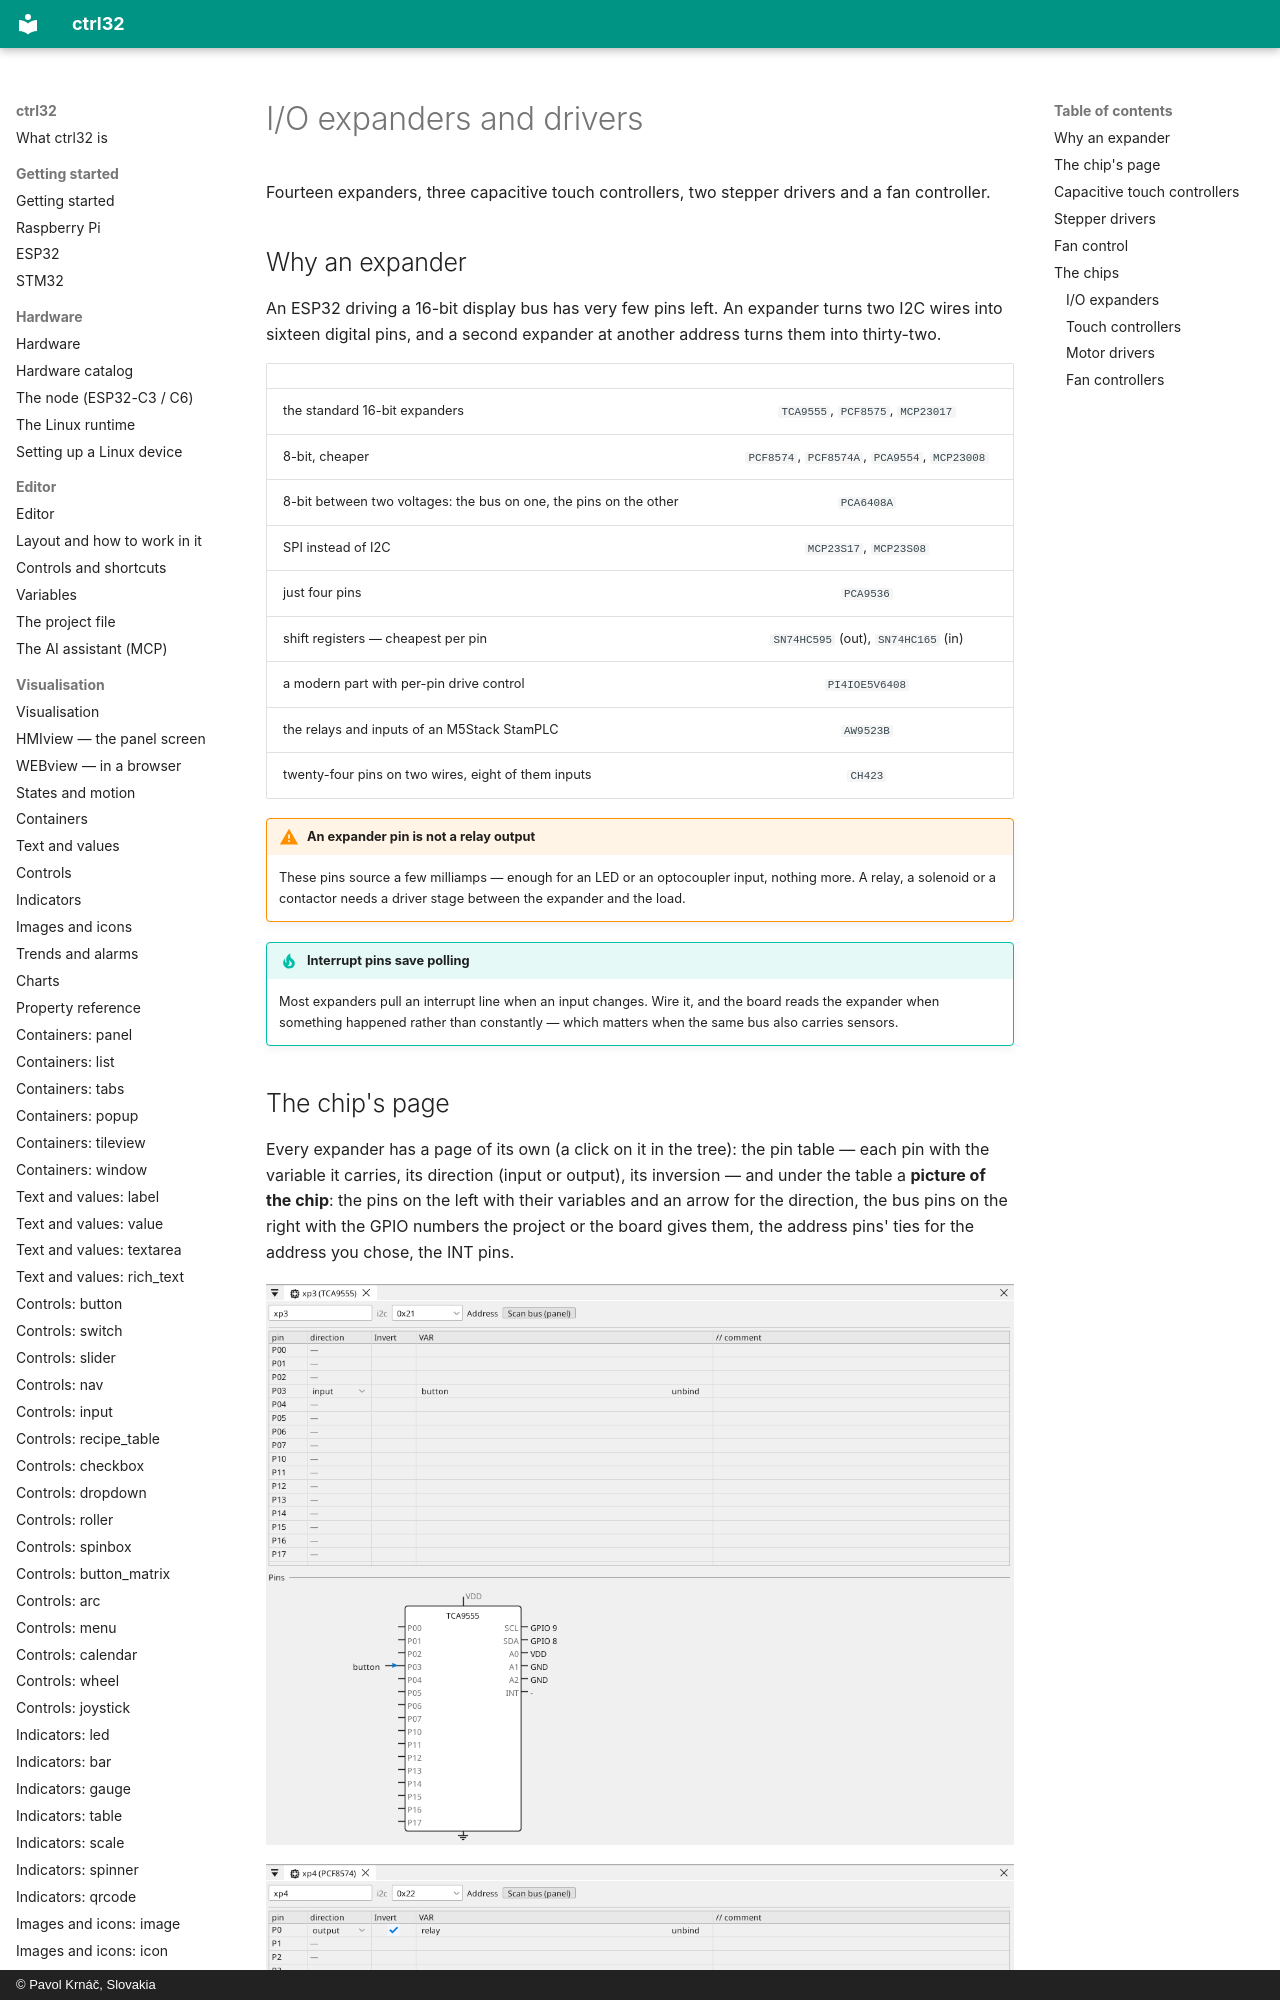

repository: ctrl32/docs · page: peripherals-io/index.html · generator: mkdocs · copyright: © Pavol Krnáč, Slovakia

# I/O expanders and drivers

Fourteen expanders, three capacitive touch controllers, two stepper
drivers and a fan controller.

## Why an expander

An ESP32 driving a 16-bit display bus has very few pins left. An expander
turns two I2C wires into sixteen digital pins, and a second expander at
another address turns them into thirty-two.

| | |
|:---|:---:|
| the standard 16-bit expanders | `TCA9555`, `PCF8575`, `MCP23017` |
| 8-bit, cheaper | `PCF8574`, `PCF8574A`, `PCA9554`, `MCP23008` |
| 8-bit between two voltages: the bus on one, the pins on the other | `PCA6408A` |
| SPI instead of I2C | `MCP23S17`, `MCP23S08` |
| just four pins | `PCA9536` |
| shift registers — cheapest per pin | `SN74HC595` (out), `SN74HC165` (in) |
| a modern part with per-pin drive control | `PI4IOE5V6408` |
| the relays and inputs of an M5Stack StamPLC | `AW9523B` |
| twenty-four pins on two wires, eight of them inputs | `CH423` |

!!! warning "An expander pin is not a relay output"
    These pins source a few milliamps — enough for an LED or an
    optocoupler input, nothing more. A relay, a solenoid or a contactor
    needs a driver stage between the expander and the load.

!!! tip "Interrupt pins save polling"
    Most expanders pull an interrupt line when an input changes. Wire it,
    and the board reads the expander when something happened rather than
    constantly — which matters when the same bus also carries sensors.
